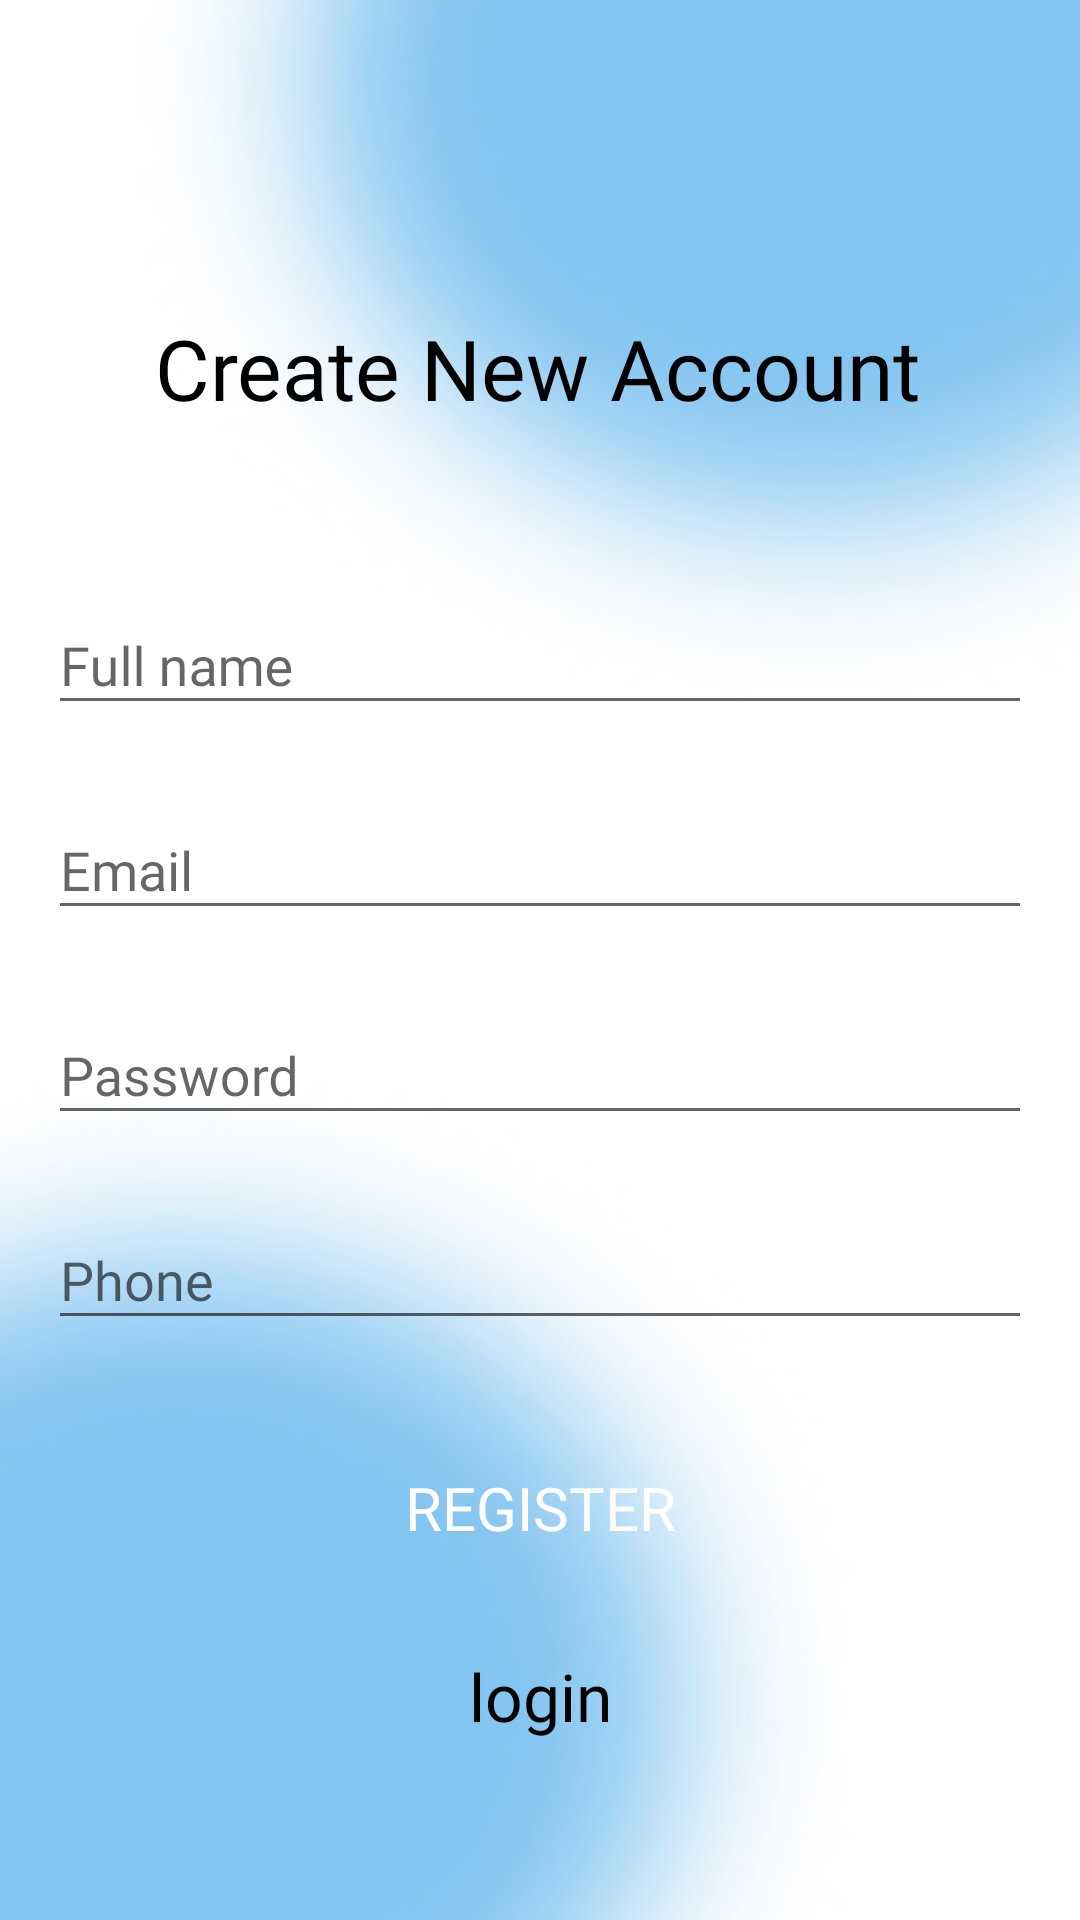

Reconstruct the res/layout file that produces this screen, plus the resources it refers to.
<!-- AndroidManifest.xml: application theme AppTheme -->
<!-- res/layout/activity_register.xml -->
<?xml version="1.0" encoding="utf-8"?>
<androidx.constraintlayout.widget.ConstraintLayout xmlns:android="http://schemas.android.com/apk/res/android"
    xmlns:app="http://schemas.android.com/apk/res-auto"
    xmlns:tools="http://schemas.android.com/tools"
    android:layout_width="match_parent"
    android:layout_height="match_parent"
    tools:context=".register">

    <ImageView
        android:id="@+id/backgroundImage"
        android:layout_width="match_parent"
        android:layout_height="match_parent"
        android:scaleType="centerCrop"
        android:src="@drawable/back"
        app:layout_constraintBottom_toBottomOf="parent"
        app:layout_constraintEnd_toEndOf="parent"
        app:layout_constraintHorizontal_bias="0.0"
        app:layout_constraintStart_toStartOf="parent" />

    <TextView
        android:id="@+id/textView2"
        android:layout_width="wrap_content"
        android:layout_height="wrap_content"
        android:layout_marginTop="104dp"
        android:fontFamily="@font/montserratextrabold"
        android:text="Create New Account"
        android:textColor="#000000"
        android:textSize="28sp"
        app:layout_constraintEnd_toEndOf="parent"
        app:layout_constraintHorizontal_bias="0.495"
        app:layout_constraintStart_toStartOf="parent"
        app:layout_constraintTop_toTopOf="parent" />

    <com.google.android.material.textfield.TextInputLayout
        android:id="@+id/fullNameLayout"
        android:layout_width="0dp"
        android:layout_height="wrap_content"
        android:layout_marginStart="16dp"
        android:layout_marginTop="48dp"
        android:layout_marginEnd="16dp"
        app:layout_constraintEnd_toEndOf="parent"
        app:layout_constraintStart_toStartOf="parent"
        app:layout_constraintTop_toBottomOf="@+id/textView2">

        <EditText
            android:id="@+id/fullName"
            android:layout_width="match_parent"
            android:layout_height="wrap_content"
            android:hint="Full name"
            android:inputType="textPersonName"
            android:textSize="18sp"
            android:fontFamily="@font/montserrat"
            />

    </com.google.android.material.textfield.TextInputLayout>

    <com.google.android.material.textfield.TextInputLayout
        android:id="@+id/EmailLayout"
        android:layout_width="0dp"
        android:layout_height="wrap_content"
        android:layout_marginStart="16dp"
        android:layout_marginTop="16dp"
        android:layout_marginEnd="16dp"
        app:layout_constraintEnd_toEndOf="parent"
        app:layout_constraintStart_toStartOf="parent"
        app:layout_constraintTop_toBottomOf="@+id/fullNameLayout">

        <EditText
            android:id="@+id/Email"
            android:layout_width="match_parent"
            android:layout_height="wrap_content"
            android:hint="Email"
            android:inputType="textEmailAddress"
            android:textSize="18sp"
            android:fontFamily="@font/montserrat"
            />

    </com.google.android.material.textfield.TextInputLayout>

    <com.google.android.material.textfield.TextInputLayout
        android:id="@+id/passwordLayout"
        android:layout_width="0dp"
        android:layout_height="wrap_content"
        android:layout_marginStart="16dp"
        android:layout_marginTop="16dp"
        android:layout_marginEnd="16dp"
        app:layout_constraintEnd_toEndOf="parent"
        app:layout_constraintStart_toStartOf="parent"
        app:layout_constraintTop_toBottomOf="@+id/EmailLayout">

        <EditText
            android:id="@+id/password"
            android:layout_width="match_parent"
            android:layout_height="wrap_content"
            android:hint="Password"
            android:inputType="textPassword"
            android:textSize="18sp"
            android:fontFamily="@font/montserrat"
            />

    </com.google.android.material.textfield.TextInputLayout>

    <com.google.android.material.textfield.TextInputLayout
        android:id="@+id/phoneLayout"
        android:layout_width="0dp"
        android:layout_height="wrap_content"
        android:layout_marginStart="16dp"
        android:layout_marginTop="16dp"
        android:layout_marginEnd="16dp"
        app:layout_constraintEnd_toEndOf="parent"
        app:layout_constraintStart_toStartOf="parent"
        app:layout_constraintTop_toBottomOf="@+id/passwordLayout">

        <EditText
            android:id="@+id/phone"
            android:layout_width="match_parent"
            android:layout_height="wrap_content"
            android:hint="Phone"
            android:inputType="textPhonetic"
            android:textSize="18sp"
            android:fontFamily="@font/montserrat"
            />

    </com.google.android.material.textfield.TextInputLayout>

    <Button
        android:id="@+id/registerBtn"
        android:layout_width="0dp"
        android:layout_height="wrap_content"
        android:layout_marginStart="16dp"
        android:layout_marginTop="32dp"
        android:layout_marginEnd="16dp"
        android:onClick="onClickRegister"
        android:text="Register"
        android:textColor="#FFFFFF"
        android:textSize="20sp"
        android:background="@drawable/rounded_button"
        android:fontFamily="@font/montserrat"
        app:layout_constraintEnd_toEndOf="parent"
        app:layout_constraintStart_toStartOf="parent"
        app:layout_constraintTop_toBottomOf="@+id/phoneLayout" />

    <ProgressBar
        android:id="@+id/progressBar"
        style="?android:attr/progressBarStyle"
        android:layout_width="wrap_content"
        android:layout_height="wrap_content"
        android:layout_marginTop="32dp"
        android:visibility="invisible"
        app:layout_constraintEnd_toEndOf="parent"
        app:layout_constraintStart_toStartOf="parent"
        app:layout_constraintTop_toBottomOf="@+id/createText" />

    <TextView
        android:id="@+id/createText"
        android:layout_width="wrap_content"
        android:layout_height="wrap_content"
        android:layout_marginTop="24dp"
        android:fontFamily="@font/montserratextrabold"
        android:onClick="onClickLoginFromRegister"
        android:text="login"
        android:textColor="#000000"
        android:textSize="22sp"
        app:layout_constraintEnd_toEndOf="parent"
        app:layout_constraintStart_toStartOf="parent"
        app:layout_constraintTop_toBottomOf="@+id/registerBtn" />
</androidx.constraintlayout.widget.ConstraintLayout>
<!-- resources referenced by this layout -->
<resources>
  <!-- drawable back: png bitmap (drawable-v24, 32051 bytes) -->
  <style name="AppTheme" parent="Theme.AppCompat.Light.NoActionBar">
          
          <item name="colorPrimary">@color/colorPrimary</item>
          <item name="colorPrimaryDark">@color/colorPrimaryDark</item>
          <item name="colorAccent">@color/colorAccent</item>
          <item name="windowActionBar">false</item>
          <item name="windowNoTitle">true</item>
      </style>
  <!-- not gathered from this repository: default colours our renderer supplied (Android Studio template values) -->
  <color name="colorPrimary">#FF6200EE</color>
  <color name="colorPrimaryDark">#FF3700B3</color>
  <color name="colorAccent">#FF03DAC5</color>
</resources>
